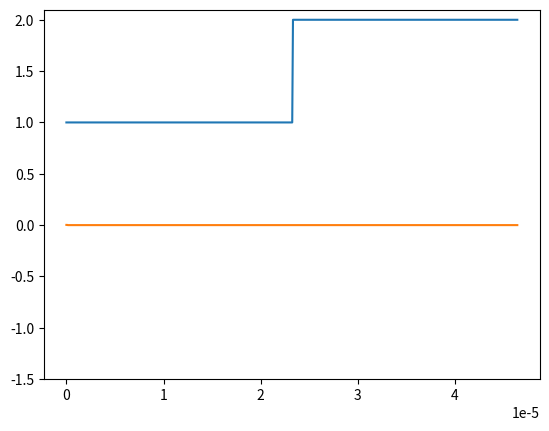

This chart was generated by the following Python code:
import numpy as np
import matplotlib.pyplot as plt
import matplotlib.animation as animation

lambda0 = 1.55e-6
N_lambda = 20
dx = lambda0 / N_lambda

c = 2.99792458e8
mu0 = np.pi*4e-7 # SI
eps0 = 1/(mu0*c**2) # SI

S = 1
dt = S*dx/c
T = lambda0/c # T de source dans le vide de longueur d'onde lambda_0

nbez = 30 * N_lambda # Choix arbitraire
nbhy = nbez - 1 # Toujours nb_E - 1
xmin = 0 
xmax = (nbez-1) * dx

ez = np.zeros(nbez)   # Champ Ez
hy = np.zeros(nbhy) # Champ Hy

xez = np.linspace(xmin, xmax, nbez)
xhy = np.linspace(xmin+dx/2, xmax-dx/2, nbhy)

# indice du milieu 2
indice2 = 2 # Choix arbitraire

# définition du tableau pour les indices de refraction
indice = np.ones(nbez)
for i in range(nbez):
    if xez[i] > 15*lambda0:
        indice[i] = indice2

# définition des tableaux pour epsilon et mu
eps = eps0 * indice**2
mu = mu0 * np.ones(nbhy)

# construction du milieu pml
debut_pml = 25 * lambda0
eps_r_pml = indice2 **2   # cas de pml dans le milieu 2
mu_r_pml = 1    

eps_pml = eps0 * eps_r_pml
mu_pml  =  mu0 *  mu_r_pml
eta_pml = np.sqrt( mu_pml/ eps_pml )

# application de la formule 7.60a : sigma_x = (x/d)**m * sigma_x_max

m = 3    # l'usage est d'avoir 3 <= m <=4 (voir au-dessus de la formule 7.62)
d = 10*dx # largeur de la PML (à adapter pour qu'il n'y ait pas de réflexions)

# définition de sigma_x_max avec la formule 7.66 qui correspond à 10 couches
sigma_x_max = 0.8 * (m+1) / ( eta_pml * dx )

# definition de sigma_x une fois entré dans PML (règle empirique du livre)
def sigma_x(x):
    return (x/d)**m * sigma_x_max

sig= np.zeros(nbez)
for i in range(nbez):
    if xez[i] > debut_pml:
        sig[i] = sigma_x(xez[i]-debut_pml)

sim = np.zeros(nbhy) # sigma_étoile
for i in range(nbhy):
    if xhy[i] > debut_pml:
        sim[i] = sigma_x(xhy[i]-debut_pml) * mu_pml / eps_pml

ca = (1-sig*dt/(2*eps)) / (1+sig*dt/(2*eps))
cb = dt/(dx*eps) / (1+sig*dt/(2*eps))  
da = (1-sim*dt/(2*mu)) / (1+sim*dt/(2*mu))
db = dt/(dx*mu) / (1+sim*dt/(2*mu))  

nbt = 2000

fig = plt.figure() # initialise la figure
plt.plot(xez, indice) 
line, = plt.plot(xez, ez)
plt.ylim(-1.5, 2.1)

def animate(n):
    tnp = (n+1)*dt
    # champ de la source
    ez[0] = np.cos(2*np.pi/T*tnp)*np.exp(-( (tnp-10*T)/(4*T) )**2)
    # calcul du champ avec le schema numerique
    for i in range(1, nbez-1):
        ez[i] = cb[i] * (hy[i]-hy[i-1]) + ca[i] * ez[i]
    for i in range(nbhy):
        hy[i] = db[i] * (ez[i+1]-ez[i]) + da[i] * hy[i]
    line.set_data(xez, ez)
    return line,
 
ani = animation.FuncAnimation(fig, animate, frames=nbt, blit=True, interval=1, repeat=False)

plt.show()